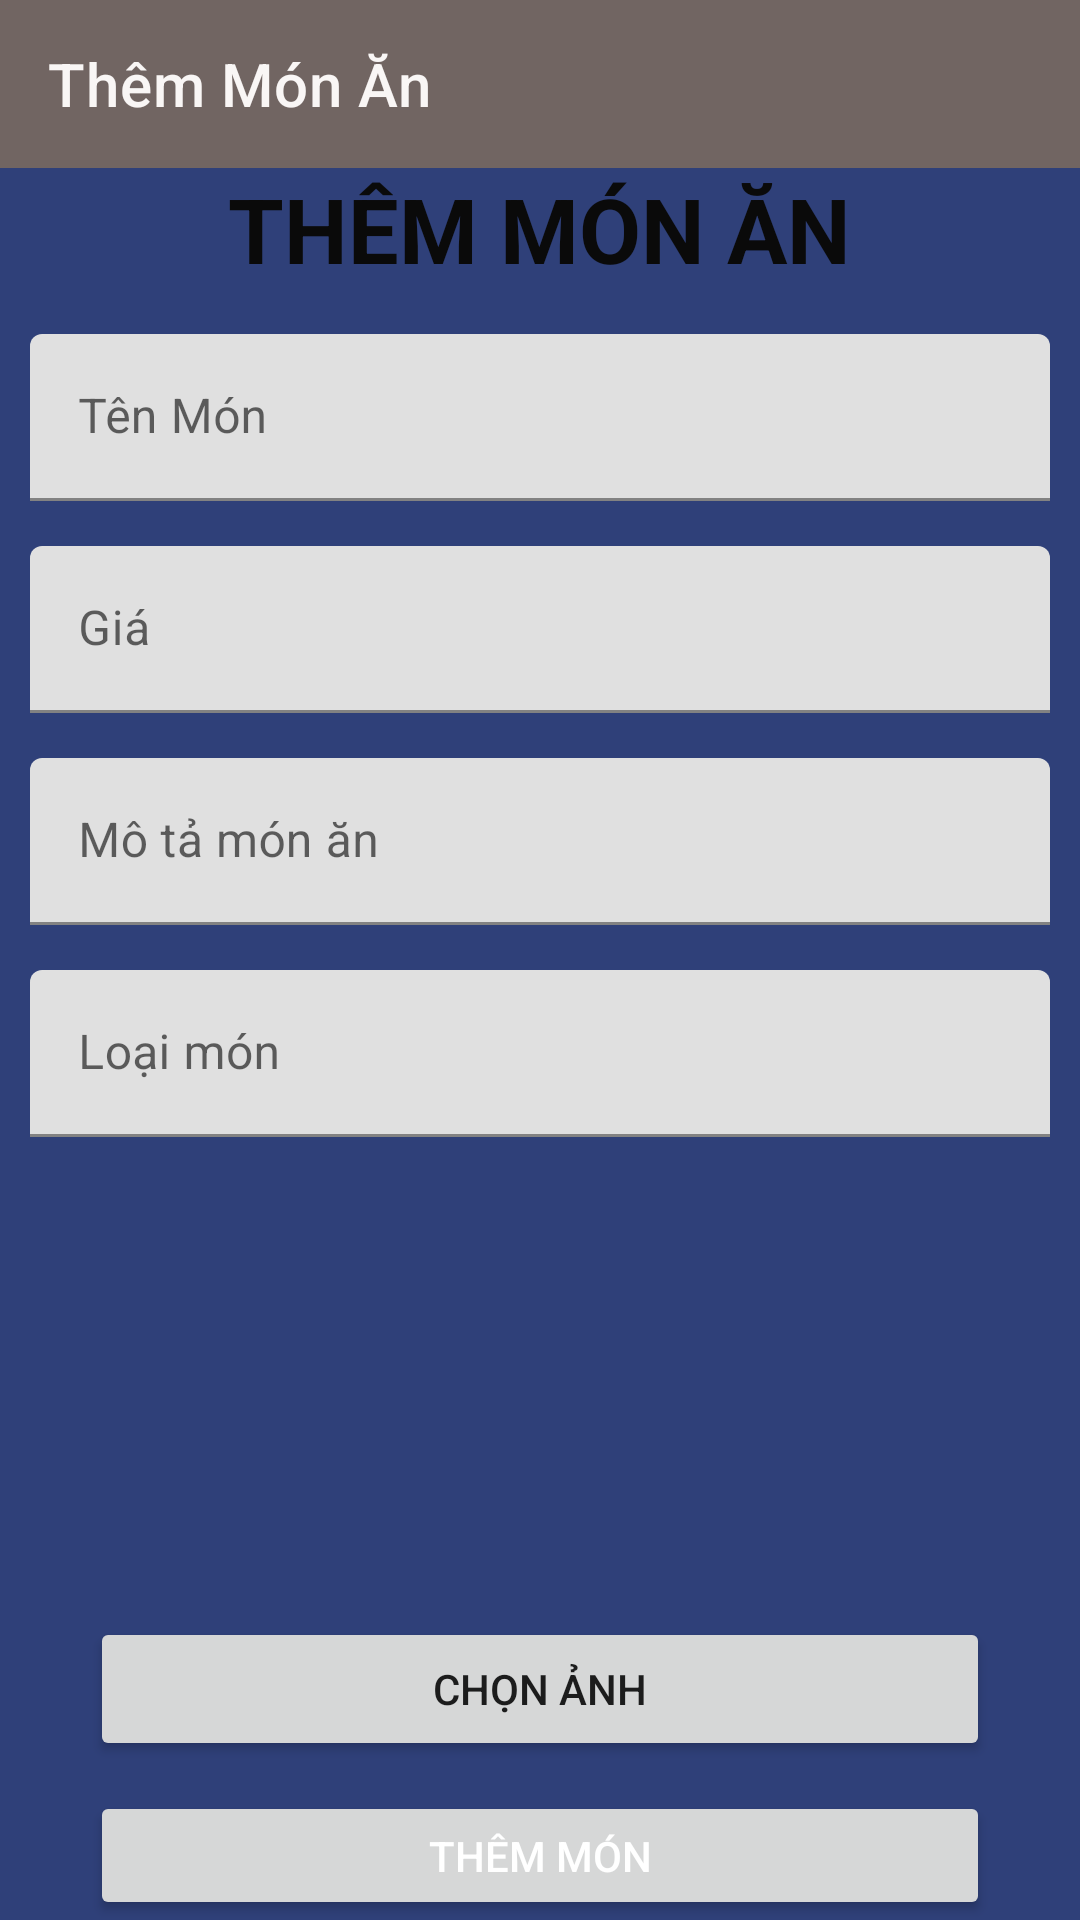

Reconstruct the res/layout file that produces this screen, plus the resources it refers to.
<!-- AndroidManifest.xml: application theme Theme.AppCompat.NoActionBar -->
<!-- res/layout/activity_them_mon.xml -->
<?xml version="1.0" encoding="utf-8"?>
<LinearLayout xmlns:android="http://schemas.android.com/apk/res/android"
    xmlns:app="http://schemas.android.com/apk/res-auto"
    xmlns:tools="http://schemas.android.com/tools"
    android:layout_width="match_parent"
    android:layout_height="match_parent"
    android:background="#2f4079"
    android:orientation="vertical"
    tools:context=".Activity.ThemMonActivity">
    <androidx.appcompat.widget.Toolbar
        android:id="@+id/toolbarThem"
        app:title="Thêm Món Ăn"
        android:background="#716562"
        app:titleTextColor="#f9f6f5"
        android:layout_width="match_parent"
        android:layout_height="wrap_content"/>
    <LinearLayout
        android:layout_width="match_parent"
        android:layout_height="match_parent"
        android:gravity="center"
        android:orientation="vertical">

        <TextView
            android:layout_width="wrap_content"
            android:layout_height="wrap_content"
            android:layout_marginLeft="5dp"
            android:layout_marginRight="5dp"
            android:text="THÊM MÓN ĂN"
            android:textColor="#0a0a0a"
            android:textSize="30dp"
            android:textStyle="bold" />

        <com.google.android.material.textfield.TextInputLayout
            android:layout_width="match_parent"
            android:layout_height="wrap_content"
            android:layout_marginTop="15dp">

            <EditText
                android:id="@+id/edtTenmon"
                android:layout_width="match_parent"
                android:layout_height="wrap_content"
                android:layout_marginLeft="10dp"
                android:layout_marginRight="10dp"
                android:hint="Tên Món"
                android:inputType="text" />

        </com.google.android.material.textfield.TextInputLayout>

        <com.google.android.material.textfield.TextInputLayout
            android:layout_width="match_parent"
            android:layout_height="wrap_content"
            android:layout_marginLeft="10dp"
            android:layout_marginTop="15dp"
            android:layout_marginRight="10dp">

            <EditText

                android:id="@+id/edtgia"
                android:layout_width="match_parent"
                android:layout_height="wrap_content"
                android:hint="Giá"
                android:inputType="number" />

        </com.google.android.material.textfield.TextInputLayout>

        <com.google.android.material.textfield.TextInputLayout
            android:layout_width="match_parent"
            android:layout_height="wrap_content"
            android:layout_marginLeft="10dp"
            android:layout_marginTop="15dp"
            android:layout_marginRight="10dp">

            <EditText
                android:id="@+id/edtmota"
                android:layout_width="match_parent"
                android:layout_height="wrap_content"
                android:hint="Mô tả món ăn"
                android:inputType="text" />

        </com.google.android.material.textfield.TextInputLayout>

        <com.google.android.material.textfield.TextInputLayout
            android:layout_width="match_parent"
            android:layout_height="wrap_content"
            android:layout_marginLeft="10dp"
            android:layout_marginTop="15dp"
            android:layout_marginRight="10dp">

            <EditText
                android:id="@+id/edtloaimon"
                android:layout_width="match_parent"
                android:layout_height="wrap_content"
                android:hint="Loại món"
                android:inputType="number" />

        </com.google.android.material.textfield.TextInputLayout>


        <ImageView
            android:id="@+id/imgthemmon"
            android:layout_width="350dp"
            android:layout_height="150dp"
            android:layout_margin="5dp"
            android:background="@drawable/ic_launcher_background" />
        <Button
            android:layout_width="300dp"
            android:layout_height="wrap_content"
            android:padding="10dp"
            android:text="Chọn Ảnh"
            android:id="@+id/btnchonanh"/>


        <Button
            android:layout_width="300dp"
            android:layout_height="wrap_content"
            android:padding="10dp"
            android:text="Thêm Món"
            android:textColor="#FFF"
            android:layout_marginTop="10dp"
            android:id="@+id/btnThemmon"/>

    </LinearLayout>
</LinearLayout>
<!-- resources referenced by this layout -->
<resources>
  <style name="Theme.AppCompat.NoActionBar" parent="Theme.MaterialComponents.DayNight.NoActionBar">
          
          <item name="colorPrimary">@color/purple_500</item>
          <item name="colorPrimaryVariant">@color/purple_700</item>
          <item name="colorOnPrimary">@color/white</item>
          
          <item name="colorSecondary">@color/teal_200</item>
          <item name="colorSecondaryVariant">@color/teal_700</item>
          <item name="colorOnSecondary">@color/black</item>
          
          <item name="android:statusBarColor" tools:targetApi="l">?attr/colorPrimaryVariant</item>
          
          <item name="windowActionBar">false</item>
          <item name="windowNoTitle">true</item>
  
      </style>
  <color name="purple_500">#FF6200EE</color>
  <color name="purple_700">#FF3700B3</color>
  <color name="white">#FFFFFFFF</color>
  <color name="teal_200">#FF03DAC5</color>
  <color name="teal_700">#FF018786</color>
  <color name="black">#FF000000</color>
</resources>
